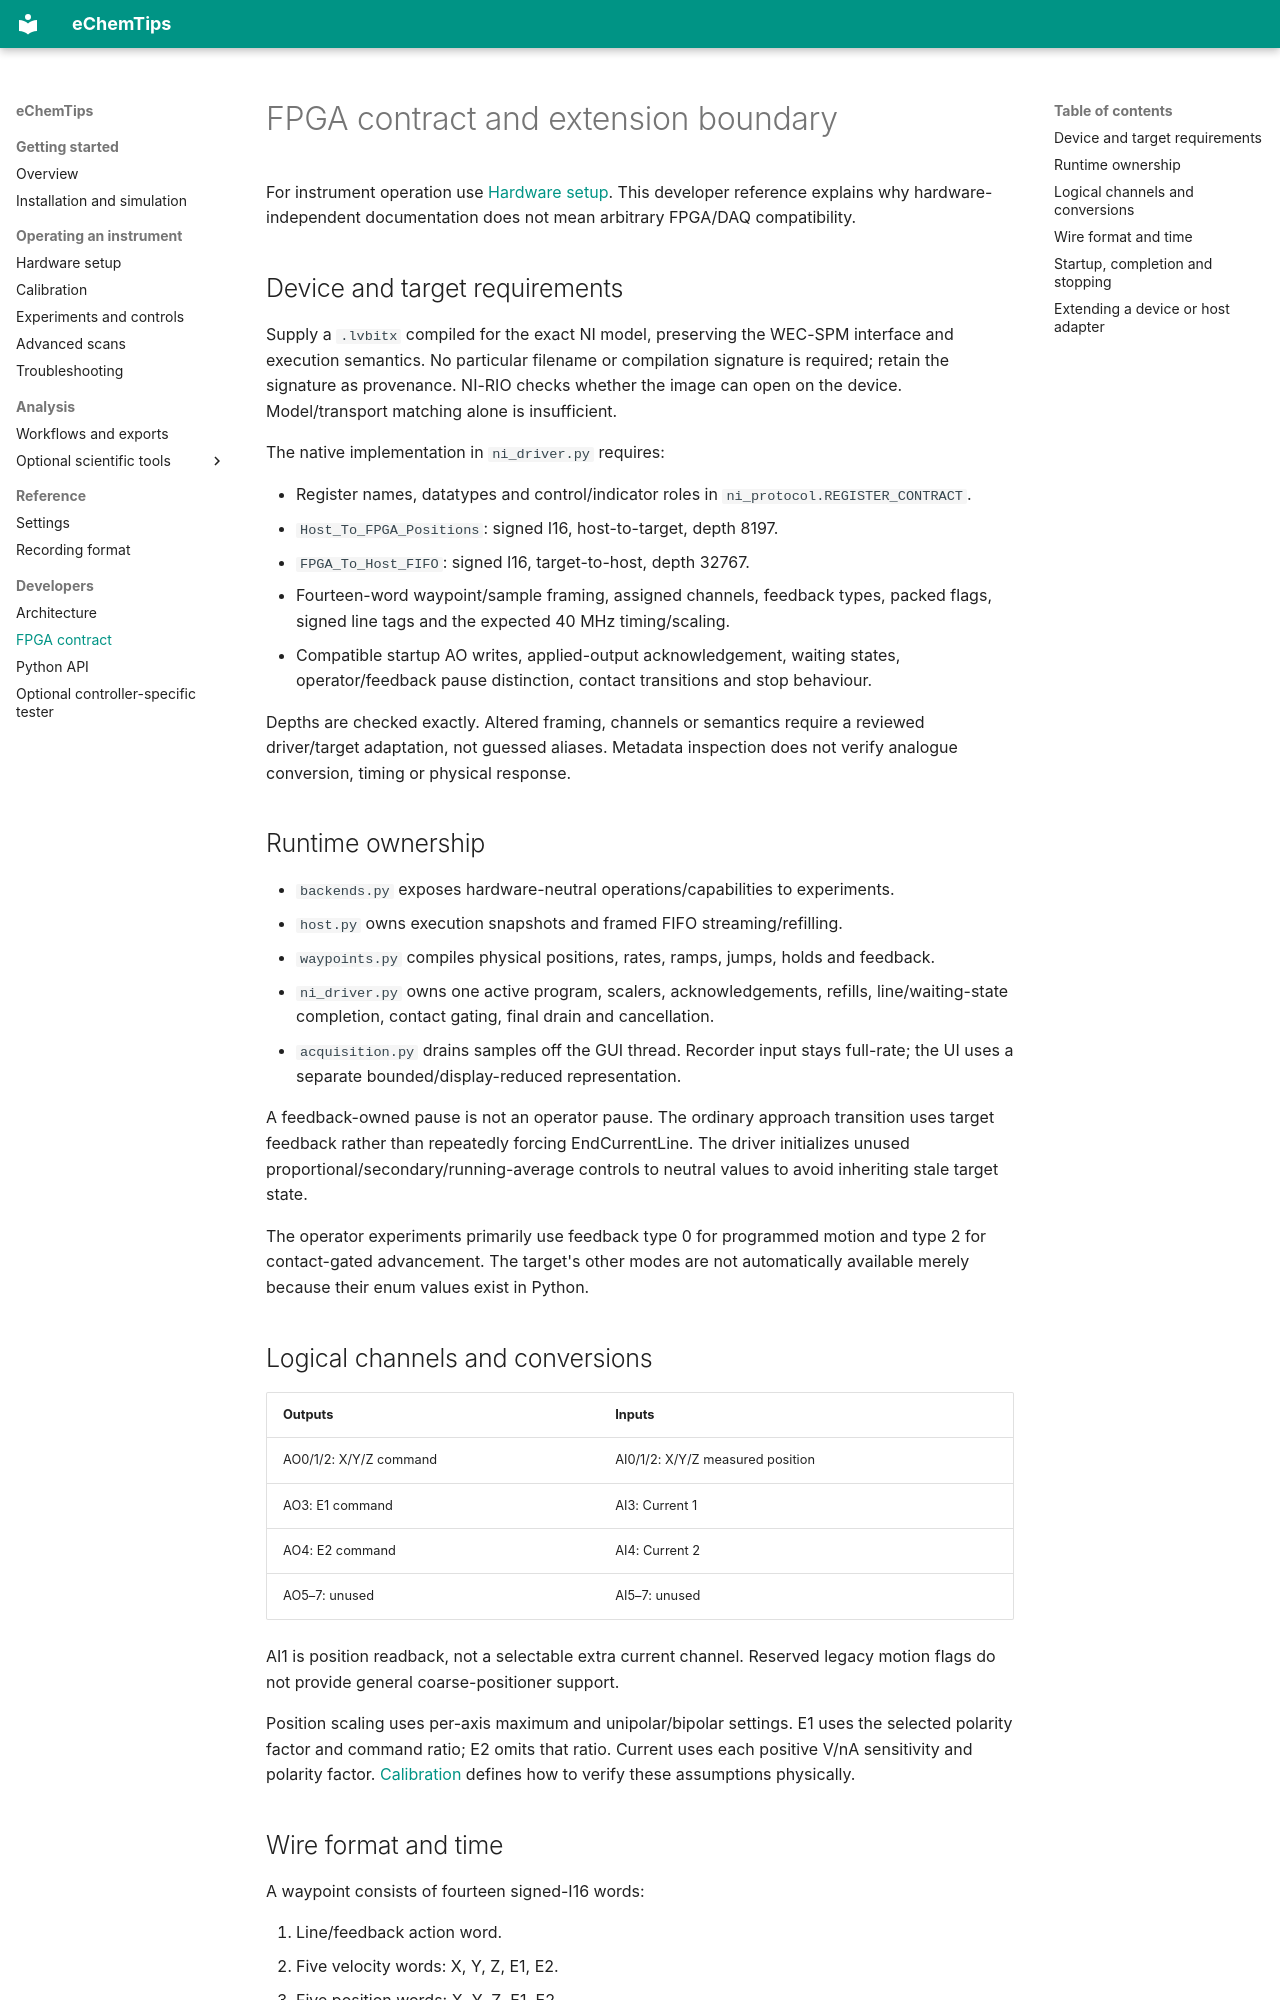

repository: aalto-ema/echemtips · page: HARDWARE_INTEGRATION/index.html · generator: mkdocs

# FPGA contract and extension boundary

For instrument operation use [Hardware setup](REAL_HARDWARE_SETUP.md).
This developer reference explains why hardware-independent documentation does
not mean arbitrary FPGA/DAQ compatibility.

## Device and target requirements

Supply a `.lvbitx` compiled for the exact NI model, preserving the WEC-SPM
interface and execution semantics. No particular filename or compilation
signature is required; retain the signature as provenance. NI-RIO checks whether
the image can open on the device. Model/transport matching alone is insufficient.

The native implementation in `ni_driver.py` requires:

- Register names, datatypes and control/indicator roles in
  `ni_protocol.REGISTER_CONTRACT`.
- `Host_To_FPGA_Positions`: signed I16, host-to-target, depth 8197.
- `FPGA_To_Host_FIFO`: signed I16, target-to-host, depth 32767.
- Fourteen-word waypoint/sample framing, assigned channels, feedback types,
  packed flags, signed line tags and the expected 40 MHz timing/scaling.
- Compatible startup AO writes, applied-output acknowledgement, waiting states,
  operator/feedback pause distinction, contact transitions and stop behaviour.

Depths are checked exactly. Altered framing, channels or semantics require a
reviewed driver/target adaptation, not guessed aliases. Metadata inspection
does not verify analogue conversion, timing or physical response.

## Runtime ownership

- `backends.py` exposes hardware-neutral operations/capabilities to experiments.
- `host.py` owns execution snapshots and framed FIFO streaming/refilling.
- `waypoints.py` compiles physical positions, rates, ramps, jumps, holds and feedback.
- `ni_driver.py` owns one active program, scalers, acknowledgements, refills,
  line/waiting-state completion, contact gating, final drain and cancellation.
- `acquisition.py` drains samples off the GUI thread. Recorder input stays
  full-rate; the UI uses a separate bounded/display-reduced representation.

A feedback-owned pause is not an operator pause. The ordinary approach transition
uses target feedback rather than repeatedly forcing EndCurrentLine. The driver
initializes unused proportional/secondary/running-average controls to neutral
values to avoid inheriting stale target state.

The operator experiments primarily use feedback type 0 for programmed motion
and type 2 for contact-gated advancement. The target's other modes are not
automatically available merely because their enum values exist in Python.

## Logical channels and conversions

| Outputs | Inputs |
| --- | --- |
| AO0/1/2: X/Y/Z command | AI0/1/2: X/Y/Z measured position |
| AO3: E1 command | AI3: Current 1 |
| AO4: E2 command | AI4: Current 2 |
| AO5–7: unused | AI5–7: unused |

AI1 is position readback, not a selectable extra current channel. Reserved
legacy motion flags do not provide general coarse-positioner support.

Position scaling uses per-axis maximum and unipolar/bipolar settings. E1 uses
the selected polarity factor and command ratio; E2 omits that ratio. Current
uses each positive V/nA sensitivity and polarity factor.
[Calibration](CALIBRATION.md) defines how to verify these assumptions physically.
